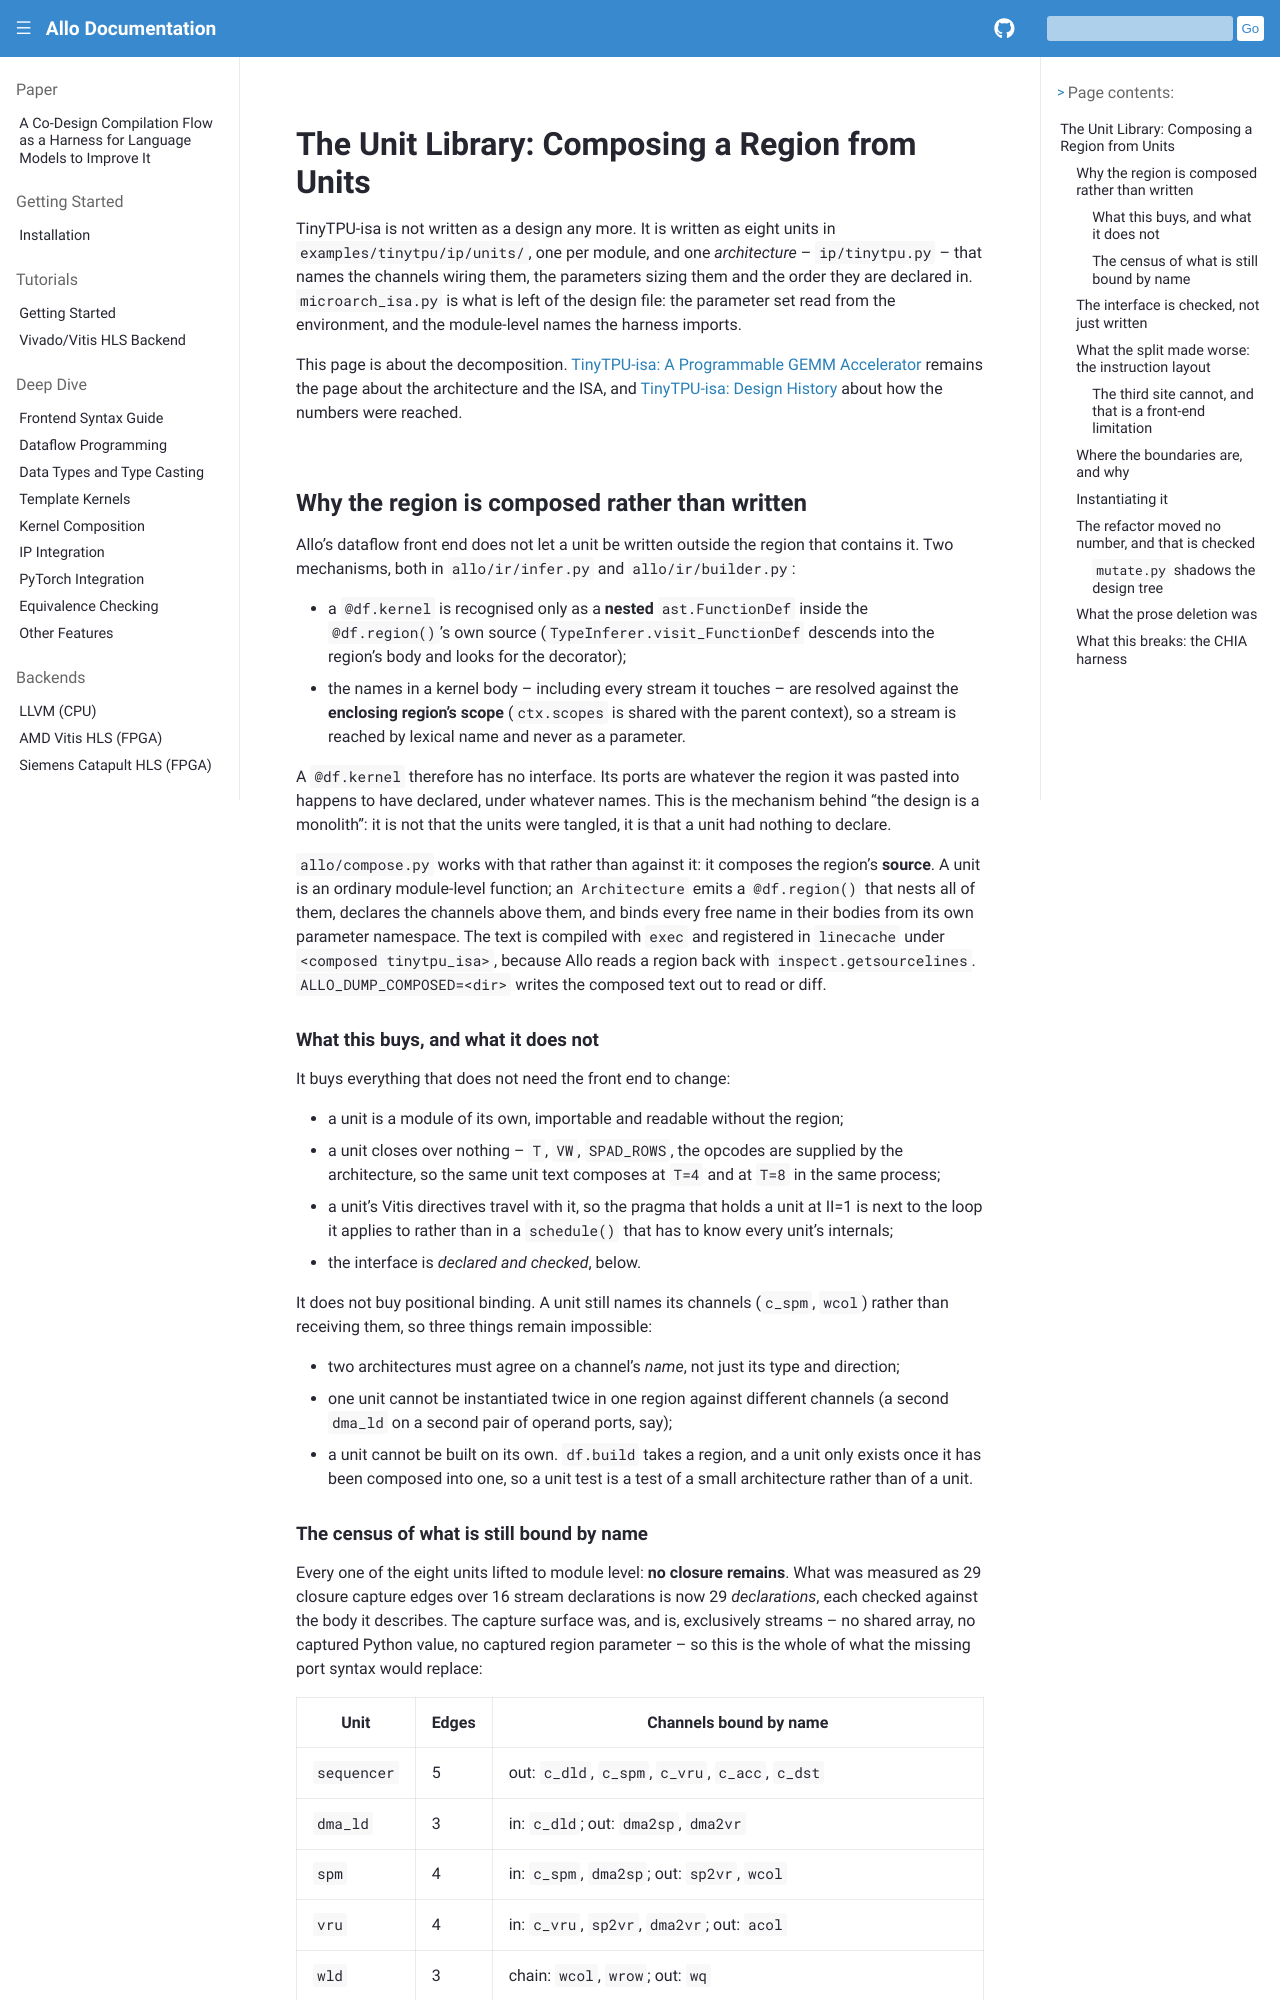

repository: sunwookim028/allo · page: designs/tinytpu_library.html · generator: sphinx

..  Copyright Allo authors. All Rights Reserved.
    SPDX-License-Identifier: Apache-2.0

..  Licensed to the Apache Software Foundation (ASF) under one
    or more contributor license agreements.  See the NOTICE file
    distributed with this work for additional information
    regarding copyright ownership.  The ASF licenses this file
    to you under the Apache License, Version 2.0 (the
    "License"); you may not use this file except in compliance
    with the License.  You may obtain a copy of the License at

..    http://www.apache.org/licenses/LICENSE-2.0

..  Unless required by applicable law or agreed to in writing,
    software distributed under the License is distributed on an
    "AS IS" BASIS, WITHOUT WARRANTIES OR CONDITIONS OF ANY
    KIND, either express or implied.  See the License for the
    specific language governing permissions and limitations
    under the License.

###############################################
The Unit Library: Composing a Region from Units
###############################################

TinyTPU-isa is not written as a design any more. It is written as eight units
in ``examples/tinytpu/ip/units/``, one per module, and one
*architecture* -- ``ip/tinytpu.py`` -- that names the channels wiring them, the
parameters sizing them and the order they are declared in.
``microarch_isa.py`` is what is left of the design file: the parameter set read
from the environment, and the module-level names the harness imports.

This page is about the decomposition. :doc:`tinytpu_isa` remains the page about
the architecture and the ISA, and :doc:`tinytpu_history` about how the numbers
were reached.

Why the region is composed rather than written
==============================================

Allo's dataflow front end does not let a unit be written outside the region
that contains it. Two mechanisms, both in ``allo/ir/infer.py`` and
``allo/ir/builder.py``:

* a ``@df.kernel`` is recognised only as a **nested** ``ast.FunctionDef``
  inside the ``@df.region()``'s own source (``TypeInferer.visit_FunctionDef``
  descends into the region's body and looks for the decorator);
* the names in a kernel body -- including every stream it touches -- are
  resolved against the **enclosing region's scope** (``ctx.scopes`` is shared
  with the parent context), so a stream is reached by lexical name and never
  as a parameter.

A ``@df.kernel`` therefore has no interface. Its ports are whatever the region
it was pasted into happens to have declared, under whatever names. This is the
mechanism behind "the design is a monolith": it is not that the units were
tangled, it is that a unit had nothing to declare.

``allo/compose.py`` works with that rather than against it: it composes the
region's **source**. A unit is an ordinary module-level function; an
``Architecture`` emits a ``@df.region()`` that nests all of them, declares the
channels above them, and binds every free name in their bodies from its own
parameter namespace. The text is compiled with ``exec`` and registered in
``linecache`` under ``<composed tinytpu_isa>``, because Allo reads a region
back with ``inspect.getsourcelines``. ``ALLO_DUMP_COMPOSED=<dir>`` writes the
composed text out to read or diff.

What this buys, and what it does not
------------------------------------

It buys everything that does not need the front end to change:

* a unit is a module of its own, importable and readable without the region;
* a unit closes over nothing -- ``T``, ``VW``, ``SPAD_ROWS``, the opcodes are
  supplied by the architecture, so the same unit text composes at ``T=4`` and
  at ``T=8`` in the same process;
* a unit's Vitis directives travel with it, so the pragma that holds a unit at
  II=1 is next to the loop it applies to rather than in a ``schedule()`` that
  has to know every unit's internals;
* the interface is *declared and checked*, below.

It does not buy positional binding. A unit still names its channels
(``c_spm``, ``wcol``) rather than receiving them, so three things remain
impossible:

* two architectures must agree on a channel's *name*, not just its type and
  direction;
* one unit cannot be instantiated twice in one region against different
  channels (a second ``dma_ld`` on a second pair of operand ports, say);
* a unit cannot be built on its own. ``df.build`` takes a region, and a unit
  only exists once it has been composed into one, so a unit test is a test of
  a small architecture rather than of a unit.

.. _tinytpu-library-capture-census:
